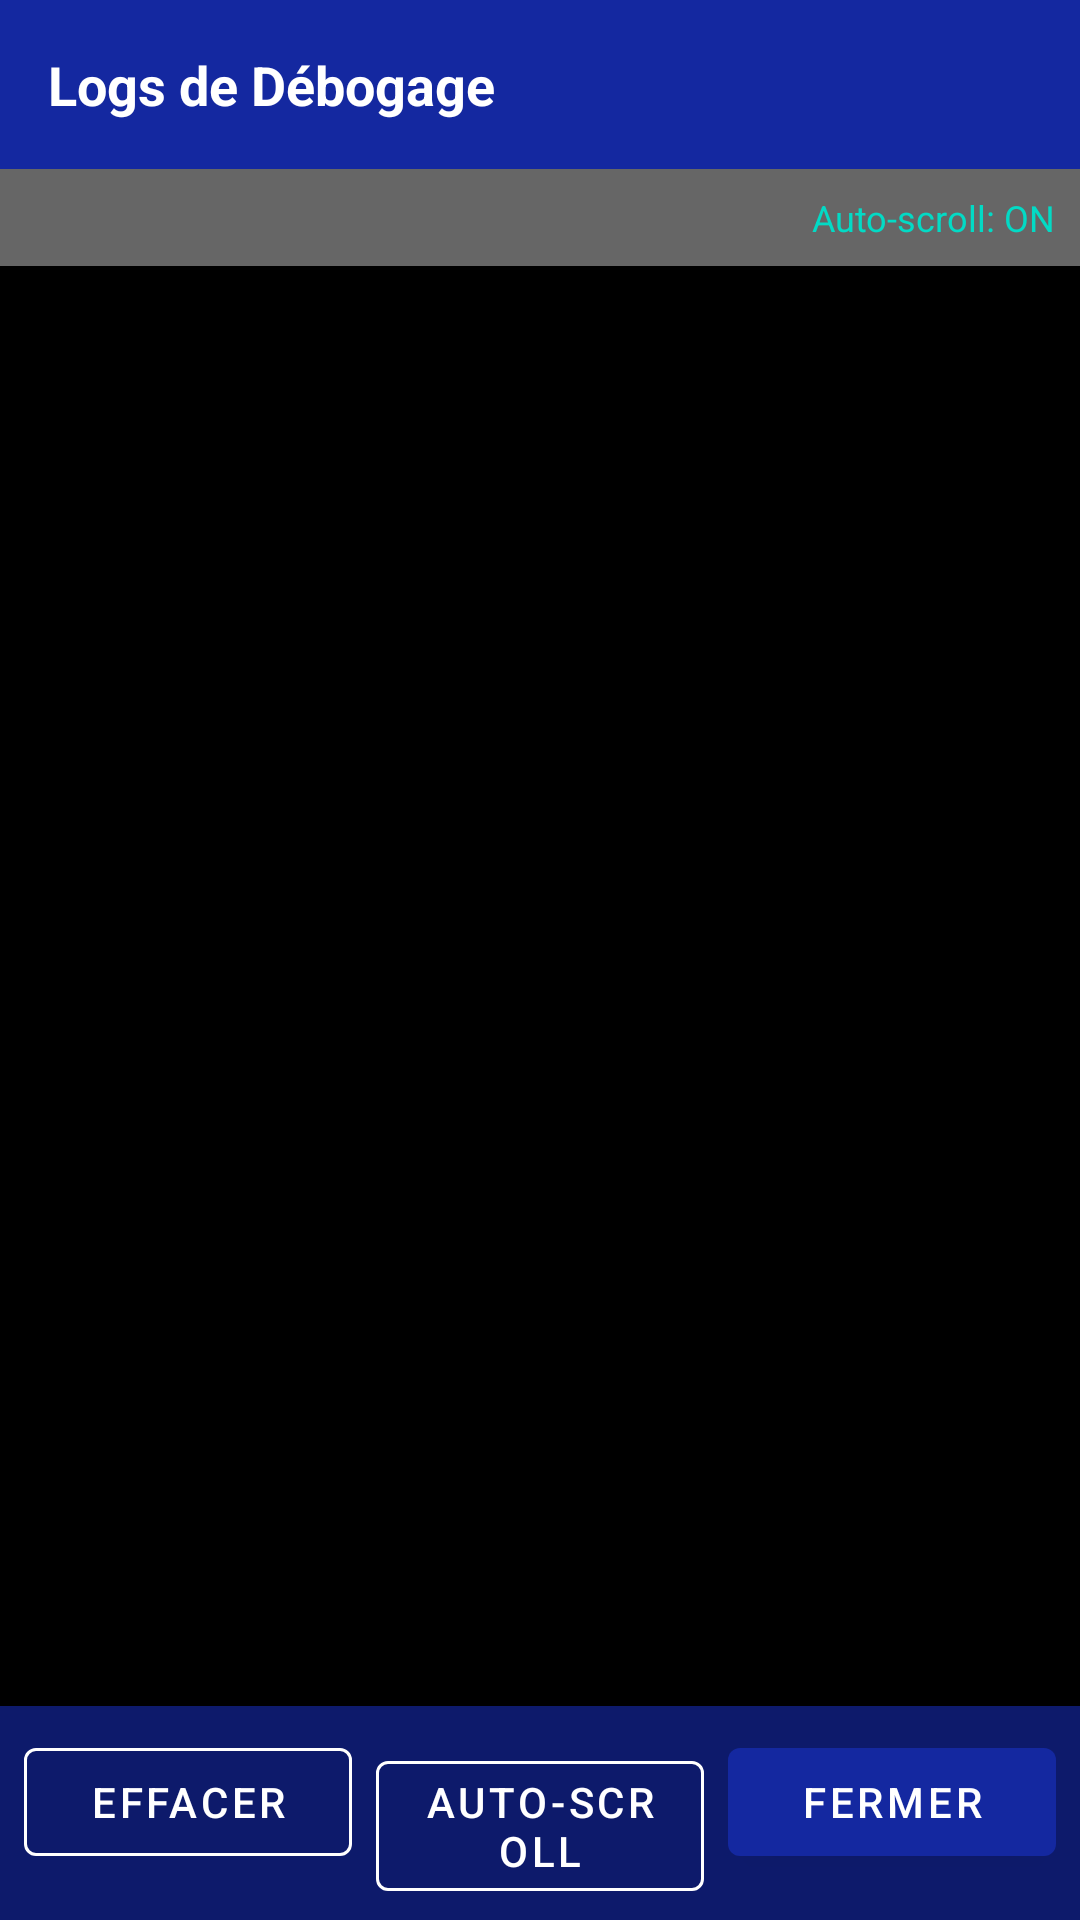

Android layout source for this screen:
<!-- AndroidManifest.xml: application theme Theme.SamsungRemote -->
<!-- res/layout/activity_debug_logs.xml -->
<?xml version="1.0" encoding="utf-8"?>
<androidx.constraintlayout.widget.ConstraintLayout xmlns:android="http://schemas.android.com/apk/res/android"
    xmlns:app="http://schemas.android.com/apk/res-auto"
    xmlns:tools="http://schemas.android.com/tools"
    android:layout_width="match_parent"
    android:layout_height="match_parent"
    android:background="@color/black"
    tools:context=".ui.DebugLogsActivity">

    
    <TextView
        android:id="@+id/headerTextView"
        android:layout_width="0dp"
        android:layout_height="wrap_content"
        android:background="@color/samsung_blue"
        android:padding="16dp"
        android:text="@string/debug_logs"
        android:textColor="@color/white"
        android:textSize="18sp"
        android:textStyle="bold"
        app:layout_constraintEnd_toEndOf="parent"
        app:layout_constraintStart_toStartOf="parent"
        app:layout_constraintTop_toTopOf="parent" />

    
    <LinearLayout
        android:id="@+id/statusLayout"
        android:layout_width="0dp"
        android:layout_height="wrap_content"
        android:background="@color/dark_gray"
        android:orientation="horizontal"
        android:padding="8dp"
        app:layout_constraintEnd_toEndOf="parent"
        app:layout_constraintStart_toStartOf="parent"
        app:layout_constraintTop_toBottomOf="@id/headerTextView">

        <TextView
            android:id="@+id/logCountTextView"
            android:layout_width="0dp"
            android:layout_height="wrap_content"
            android:layout_weight="1"
            android:textColor="@color/white"
            android:textSize="12sp"
            tools:text="125 logs" />

        <TextView
            android:id="@+id/autoScrollTextView"
            android:layout_width="wrap_content"
            android:layout_height="wrap_content"
            android:text="Auto-scroll: ON"
            android:textColor="@color/teal_200"
            android:textSize="12sp" />

    </LinearLayout>

    
    <androidx.recyclerview.widget.RecyclerView
        android:id="@+id/logsRecyclerView"
        android:layout_width="0dp"
        android:layout_height="0dp"
        android:scrollbars="vertical"
        app:layout_constraintBottom_toTopOf="@id/actionButtonsLayout"
        app:layout_constraintEnd_toEndOf="parent"
        app:layout_constraintStart_toStartOf="parent"
        app:layout_constraintTop_toBottomOf="@id/statusLayout"
        tools:listitem="@layout/item_debug_log" />

    
    <LinearLayout
        android:id="@+id/actionButtonsLayout"
        android:layout_width="0dp"
        android:layout_height="wrap_content"
        android:background="@color/samsung_blue_dark"
        android:orientation="horizontal"
        android:padding="8dp"
        app:layout_constraintBottom_toBottomOf="parent"
        app:layout_constraintEnd_toEndOf="parent"
        app:layout_constraintStart_toStartOf="parent">

        <com.google.android.material.button.MaterialButton
            android:id="@+id/clearLogsButton"
            style="@style/Widget.MaterialComponents.Button.OutlinedButton"
            android:layout_width="0dp"
            android:layout_height="wrap_content"
            android:layout_marginEnd="4dp"
            android:layout_weight="1"
            android:text="@string/clear_logs"
            android:textColor="@color/white"
            app:strokeColor="@color/white" />

        <com.google.android.material.button.MaterialButton
            android:id="@+id/autoScrollButton"
            style="@style/Widget.MaterialComponents.Button.OutlinedButton"
            android:layout_width="0dp"
            android:layout_height="wrap_content"
            android:layout_marginStart="4dp"
            android:layout_marginEnd="4dp"
            android:layout_weight="1"
            android:text="@string/auto_scroll"
            android:textColor="@color/white"
            app:strokeColor="@color/white" />

        <com.google.android.material.button.MaterialButton
            android:id="@+id/closeButton"
            android:layout_width="0dp"
            android:layout_height="wrap_content"
            android:layout_marginStart="4dp"
            android:layout_weight="1"
            android:text="@string/close"
            app:backgroundTint="@color/samsung_blue" />

    </LinearLayout>

</androidx.constraintlayout.widget.ConstraintLayout>
<!-- res/layout/item_debug_log.xml (included above) -->
<?xml version="1.0" encoding="utf-8"?>
<androidx.constraintlayout.widget.ConstraintLayout xmlns:android="http://schemas.android.com/apk/res/android"
    xmlns:app="http://schemas.android.com/apk/res-auto"
    xmlns:tools="http://schemas.android.com/tools"
    android:layout_width="match_parent"
    android:layout_height="wrap_content"
    android:padding="8dp">

    
    <View
        android:id="@+id/levelIndicator"
        android:layout_width="4dp"
        android:layout_height="0dp"
        android:background="@color/white"
        app:layout_constraintBottom_toBottomOf="parent"
        app:layout_constraintStart_toStartOf="parent"
        app:layout_constraintTop_toTopOf="parent" />

    
    <TextView
        android:id="@+id/timestampTextView"
        android:layout_width="wrap_content"
        android:layout_height="wrap_content"
        android:layout_marginStart="8dp"
        android:fontFamily="monospace"
        android:textColor="@color/light_gray"
        android:textSize="10sp"
        app:layout_constraintStart_toEndOf="@id/levelIndicator"
        app:layout_constraintTop_toTopOf="parent"
        tools:text="12:34:56.789" />

    
    <TextView
        android:id="@+id/levelTextView"
        android:layout_width="wrap_content"
        android:layout_height="wrap_content"
        android:layout_marginStart="8dp"
        android:fontFamily="monospace"
        android:textColor="@color/white"
        android:textSize="10sp"
        android:textStyle="bold"
        app:layout_constraintStart_toEndOf="@id/timestampTextView"
        app:layout_constraintTop_toTopOf="parent"
        tools:text="[INFO]" />

    
    <TextView
        android:id="@+id/tagTextView"
        android:layout_width="0dp"
        android:layout_height="wrap_content"
        android:layout_marginStart="8dp"
        android:layout_marginEnd="8dp"
        android:fontFamily="monospace"
        android:textColor="@color/teal_200"
        android:textSize="11sp"
        android:textStyle="bold"
        app:layout_constraintEnd_toEndOf="parent"
        app:layout_constraintStart_toEndOf="@id/levelTextView"
        app:layout_constraintTop_toTopOf="parent"
        tools:text="TVDiscoveryService" />

    
    <TextView
        android:id="@+id/messageTextView"
        android:layout_width="0dp"
        android:layout_height="wrap_content"
        android:layout_marginStart="8dp"
        android:layout_marginTop="4dp"
        android:layout_marginEnd="8dp"
        android:fontFamily="monospace"
        android:textColor="@color/white"
        android:textSize="12sp"
        app:layout_constraintEnd_toEndOf="parent"
        app:layout_constraintStart_toEndOf="@id/levelIndicator"
        app:layout_constraintTop_toBottomOf="@id/timestampTextView"
        tools:text="Starting TV discovery on network..." />

    
    <View
        android:layout_width="0dp"
        android:layout_height="1dp"
        android:layout_marginTop="8dp"
        android:background="@color/dark_gray"
        app:layout_constraintBottom_toBottomOf="parent"
        app:layout_constraintEnd_toEndOf="parent"
        app:layout_constraintStart_toStartOf="parent"
        app:layout_constraintTop_toBottomOf="@id/messageTextView" />

</androidx.constraintlayout.widget.ConstraintLayout>
<!-- resources referenced by this layout -->
<resources>
  <color name="black">#FF000000</color>
  <color name="dark_gray">#666666</color>
  <color name="light_gray">#F0F0F0</color>
  <color name="samsung_blue">#1428A0</color>
  <color name="samsung_blue_dark">#0D1A6B</color>
  <color name="teal_200">#FF03DAC5</color>
  <color name="white">#FFFFFFFF</color>
  <string name="auto_scroll">Auto-scroll</string>
  <string name="clear_logs">Effacer</string>
  <string name="close">Fermer</string>
  <string name="debug_logs">Logs de Débogage</string>
  <style name="Theme.SamsungRemote" parent="Theme.MaterialComponents.DayNight.DarkActionBar">
          <item name="colorPrimary">@color/samsung_blue</item>
          <item name="colorPrimaryVariant">@color/samsung_blue_dark</item>
          <item name="colorOnPrimary">@color/white</item>
          <item name="colorSecondary">@color/teal_200</item>
          <item name="colorSecondaryVariant">@color/teal_700</item>
          <item name="colorOnSecondary">@color/black</item>
          <item name="android:statusBarColor" tools:targetApi="l">?attr/colorPrimaryVariant</item>
      </style>
  <color name="teal_700">#FF018786</color>
</resources>
